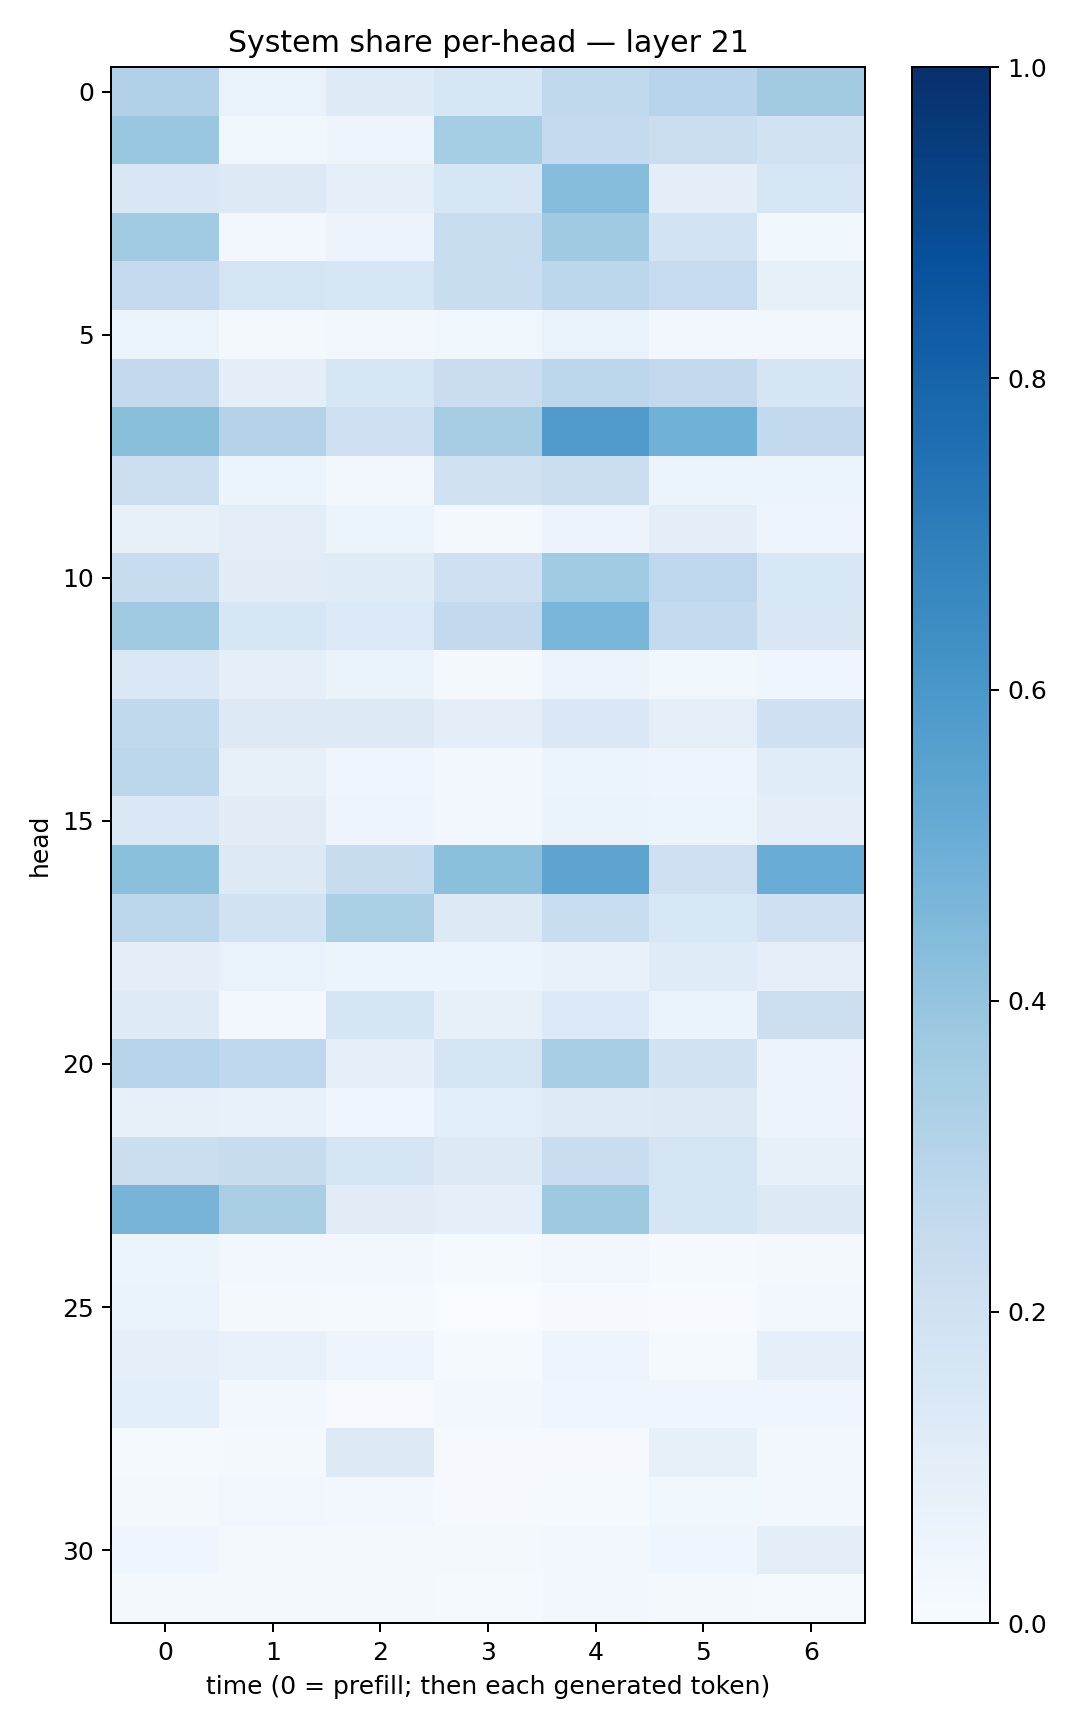

Values plotted in this chart, from the file beside it:
0.31953818, 0.06660636, 0.12241089, 0.1597802, 0.26498744, 0.2939374, 0.36326355
0.3896, 0.03623, 0.05025, 0.3524, 0.2544, 0.2215, 0.1926
0.1501, 0.1275, 0.0904, 0.1606, 0.4368, 0.09871, 0.1609
0.3664, 0.02872, 0.0572, 0.2327, 0.3704, 0.1859, 0.03713
0.2529, 0.172, 0.1623, 0.2341, 0.2806, 0.2479, 0.08463
0.06094, 0.0231, 0.02533, 0.0358, 0.06748, 0.02606, 0.03297
0.2582, 0.1004, 0.1603, 0.2296, 0.2793, 0.2597, 0.1661
0.4241, 0.3068, 0.2036, 0.35, 0.5792, 0.4847, 0.2604
0.2149, 0.05976, 0.02578, 0.1991, 0.2247, 0.05401, 0.06223
0.07848, 0.1037, 0.06215, 0.02282, 0.05595, 0.1, 0.04906
0.2402, 0.1097, 0.1178, 0.2051, 0.3647, 0.2751, 0.1555
0.3691, 0.1598, 0.1367, 0.2581, 0.4637, 0.2549, 0.1514
0.1407, 0.09273, 0.06445, 0.02105, 0.05743, 0.03876, 0.04423
0.2633, 0.1319, 0.127, 0.09391, 0.1428, 0.09327, 0.2095
0.2784, 0.07915, 0.04432, 0.03045, 0.06088, 0.04969, 0.1151
0.1414, 0.1124, 0.04986, 0.03033, 0.06453, 0.05188, 0.1011
0.4203, 0.1288, 0.2381, 0.4216, 0.5392, 0.2123, 0.5042
0.2782, 0.1925, 0.334, 0.1298, 0.2335, 0.1541, 0.2108
0.09767, 0.06869, 0.06068, 0.05385, 0.07171, 0.1181, 0.09123
0.1236, 0.02856, 0.1645, 0.08182, 0.1363, 0.06622, 0.2174
0.3035, 0.2657, 0.08918, 0.1756, 0.3442, 0.1916, 0.05791
0.07883, 0.07671, 0.04348, 0.107, 0.122, 0.1263, 0.05539
0.2218, 0.2416, 0.1777, 0.1275, 0.2287, 0.1748, 0.0832
0.4689, 0.3382, 0.112, 0.09169, 0.3733, 0.1687, 0.1254
0.05989, 0.02936, 0.0253, 0.0118, 0.03313, 0.01453, 0.01869
0.06709, 0.0162, 0.01522, 0.00375, 0.009418, 0.006499, 0.02908
0.09137, 0.07579, 0.04711, 0.01239, 0.04746, 0.01478, 0.08956
0.1076, 0.0264, 0.007531, 0.02465, 0.04514, 0.04004, 0.0396
0.01306, 0.02109, 0.1271, 0.01101, 0.01025, 0.08459, 0.02961
0.01566, 0.03147, 0.02897, 0.009714, 0.01396, 0.0354, 0.03105
0.04428, 0.02223, 0.02092, 0.01628, 0.02735, 0.04643, 0.1022
0.01994, 0.0234, 0.01644, 0.01274, 0.02849, 0.02313, 0.01433
